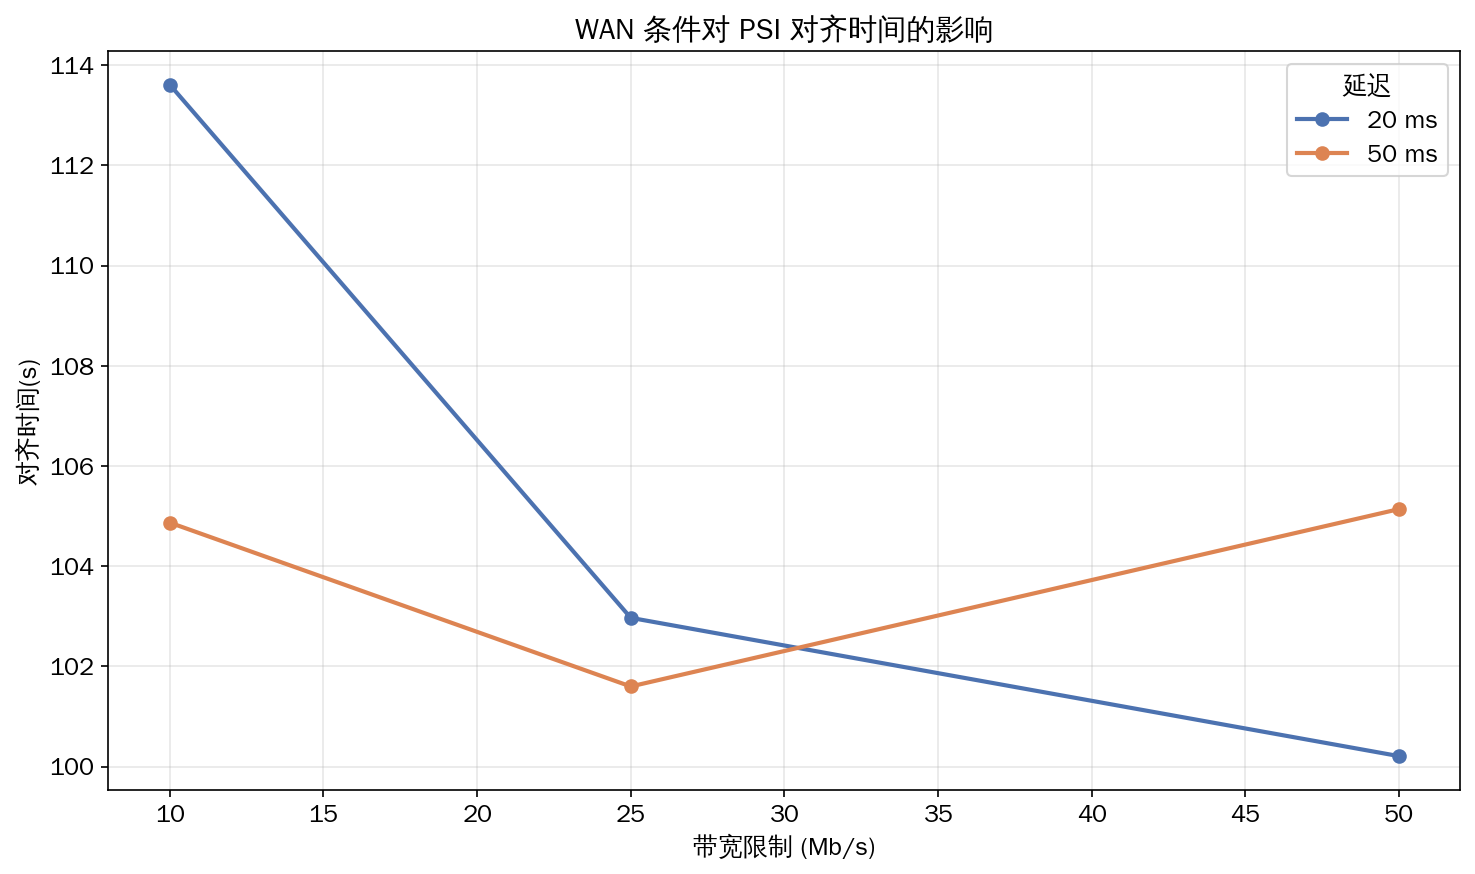

The table this chart was drawn from, first rows:
网络环境, 带宽限制(Mb/s), 延迟(ms), 测试, 样本数量, 特征数量, 交集比例, 对齐时间(s), 内存峰值(MB), 发送通信量(MB), 接收通信量(MB), 总通信量(MB)
WAN, 10.0, 20, PSI-WAN-NetworkImpact, 10000, 18, 0.5, 113.6, 2.29, 0.9385, 3.452, 4.391
WAN, 10.0, 50, PSI-WAN-NetworkImpact, 10000, 18, 0.5, 104.9, 2.26, 1.01, 1.006, 2.016
WAN, 25.0, 20, PSI-WAN-NetworkImpact, 10000, 18, 0.5, 103, 2.26, 0.9253, 0.9174, 1.843
WAN, 25.0, 50, PSI-WAN-NetworkImpact, 10000, 18, 0.5, 101.6, 2.26, 1.155, 1.165, 2.32
WAN, 50.0, 20, PSI-WAN-NetworkImpact, 10000, 18, 0.5, 100.2, 2.26, 0.9127, 0.9016, 1.814
WAN, 50.0, 50, PSI-WAN-NetworkImpact, 10000, 18, 0.5, 105.1, 2.26, 1.401, 31.8, 33.2
